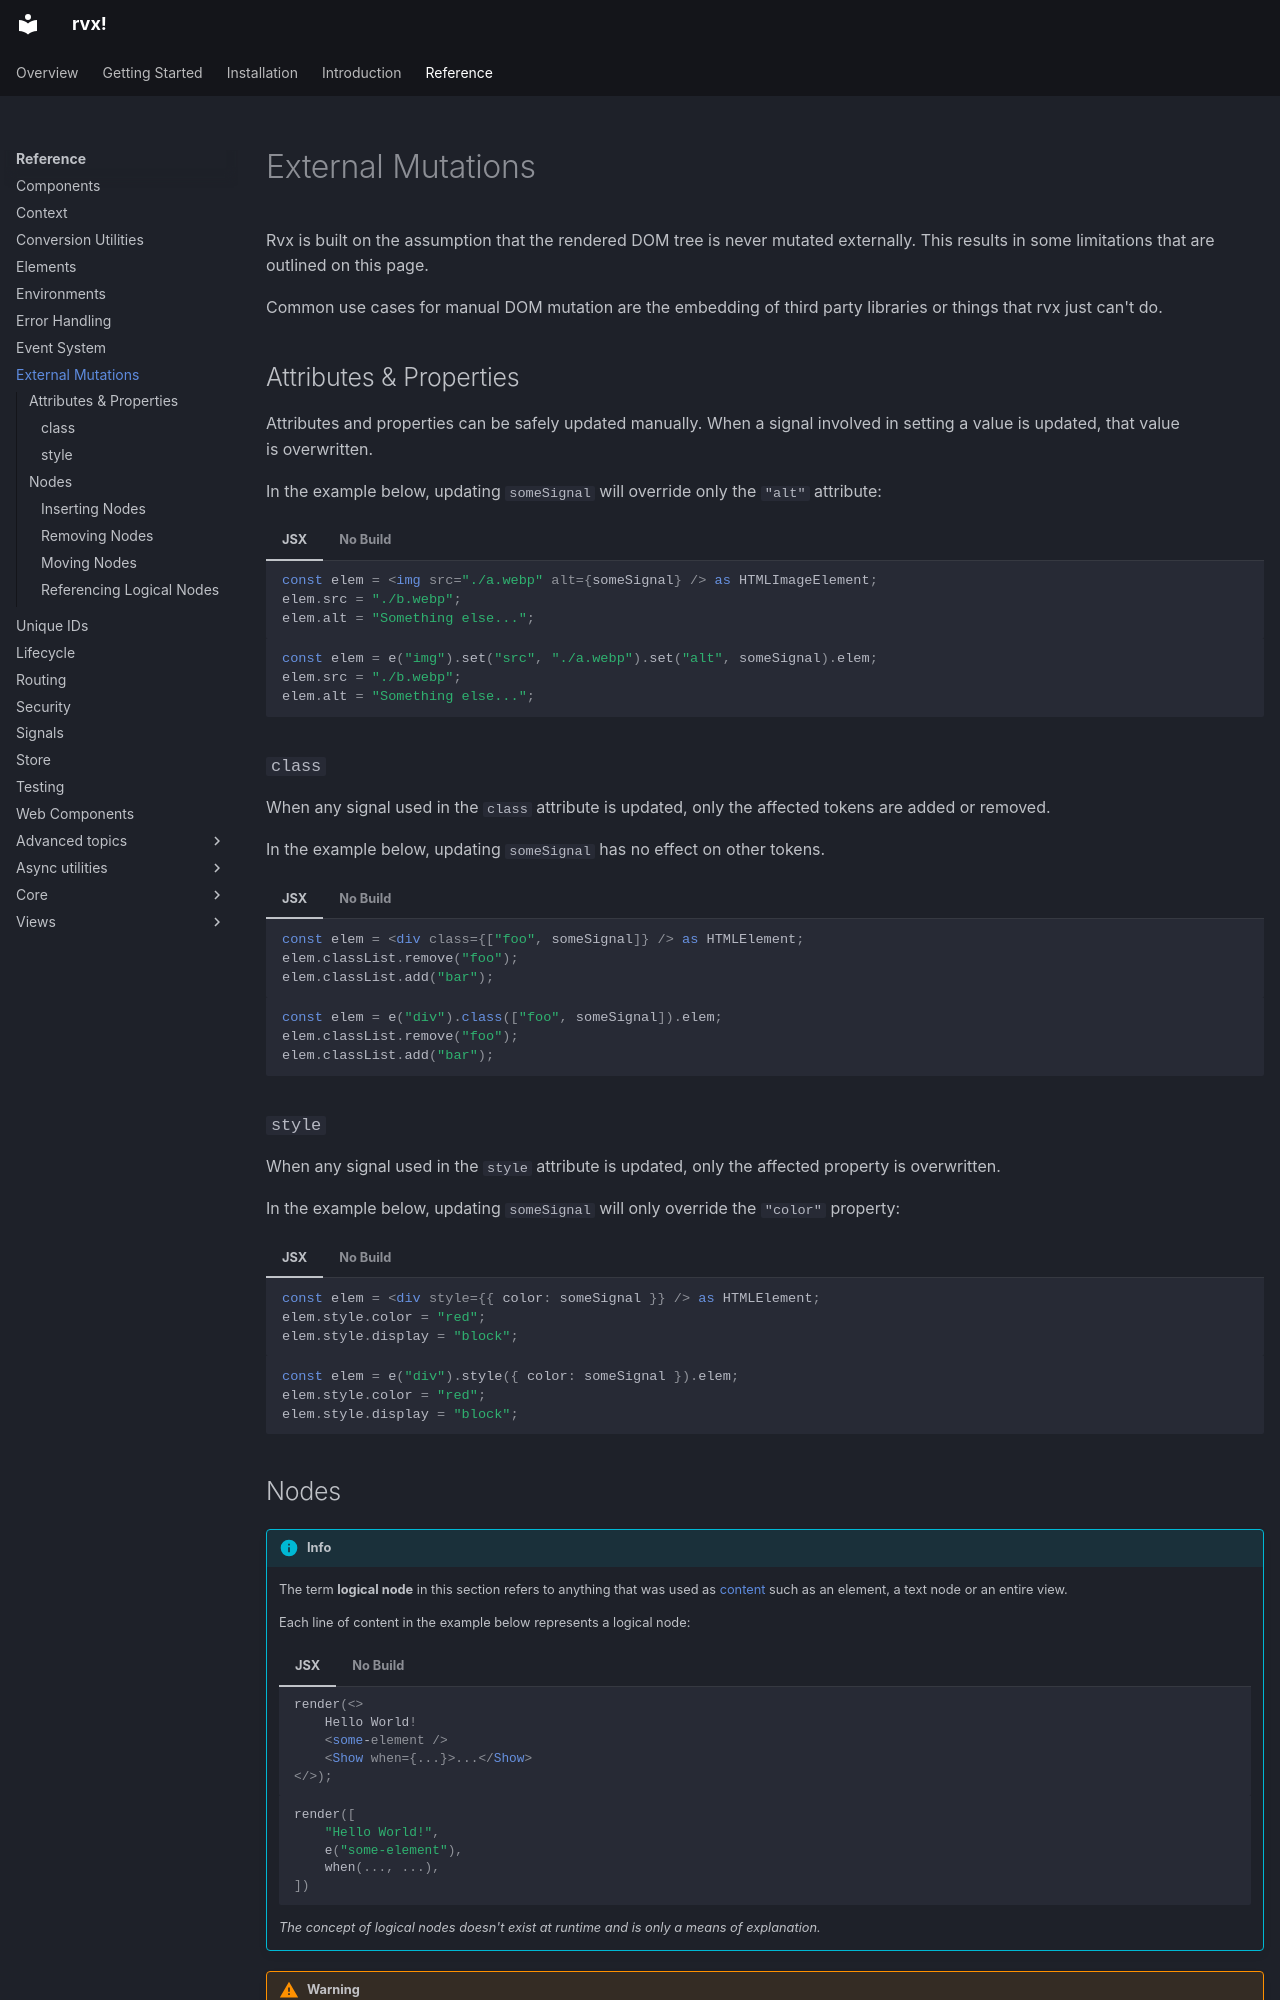

repository: mxjp/rvx · page: reference/external-mutations/index.html · generator: mkdocs

# External Mutations
Rvx is built on the assumption that the rendered DOM tree is never mutated externally. This results in some limitations that are outlined on this page.

Common use cases for manual DOM mutation are the embedding of third party libraries or things that rvx just can't do.

## Attributes & Properties
Attributes and properties can be safely updated manually. When a signal involved in setting a value is updated, that value is overwritten.

In the example below, updating `someSignal` will override only the `"alt"` attribute:

=== "JSX"
	```jsx
	const elem = <img src="./a.webp" alt={someSignal} /> as HTMLImageElement;
	elem.src = "./b.webp";
	elem.alt = "Something else...";
	```

=== "No Build"
	```jsx
	const elem = e("img").set("src", "./a.webp").set("alt", someSignal).elem;
	elem.src = "./b.webp";
	elem.alt = "Something else...";
	```

### `class`
When any signal used in the `class` attribute is updated, only the affected tokens are added or removed.

In the example below, updating `someSignal` has no effect on other tokens.

=== "JSX"
	```jsx
	const elem = <div class={["foo", someSignal]} /> as HTMLElement;
	elem.classList.remove("foo");
	elem.classList.add("bar");
	```

=== "No Build"
	```jsx
	const elem = e("div").class(["foo", someSignal]).elem;
	elem.classList.remove("foo");
	elem.classList.add("bar");
	```

### `style`
When any signal used in the `style` attribute is updated, only the affected property is overwritten.

In the example below, updating `someSignal` will only override the `"color"` property:

=== "JSX"
	```jsx
	const elem = <div style={{ color: someSignal }} /> as HTMLElement;
	elem.style.color = "red";
	elem.style.display = "block";
	```

=== "No Build"
	```jsx
	const elem = e("div").style({ color: someSignal }).elem;
	elem.style.color = "red";
	elem.style.display = "block";
	```
